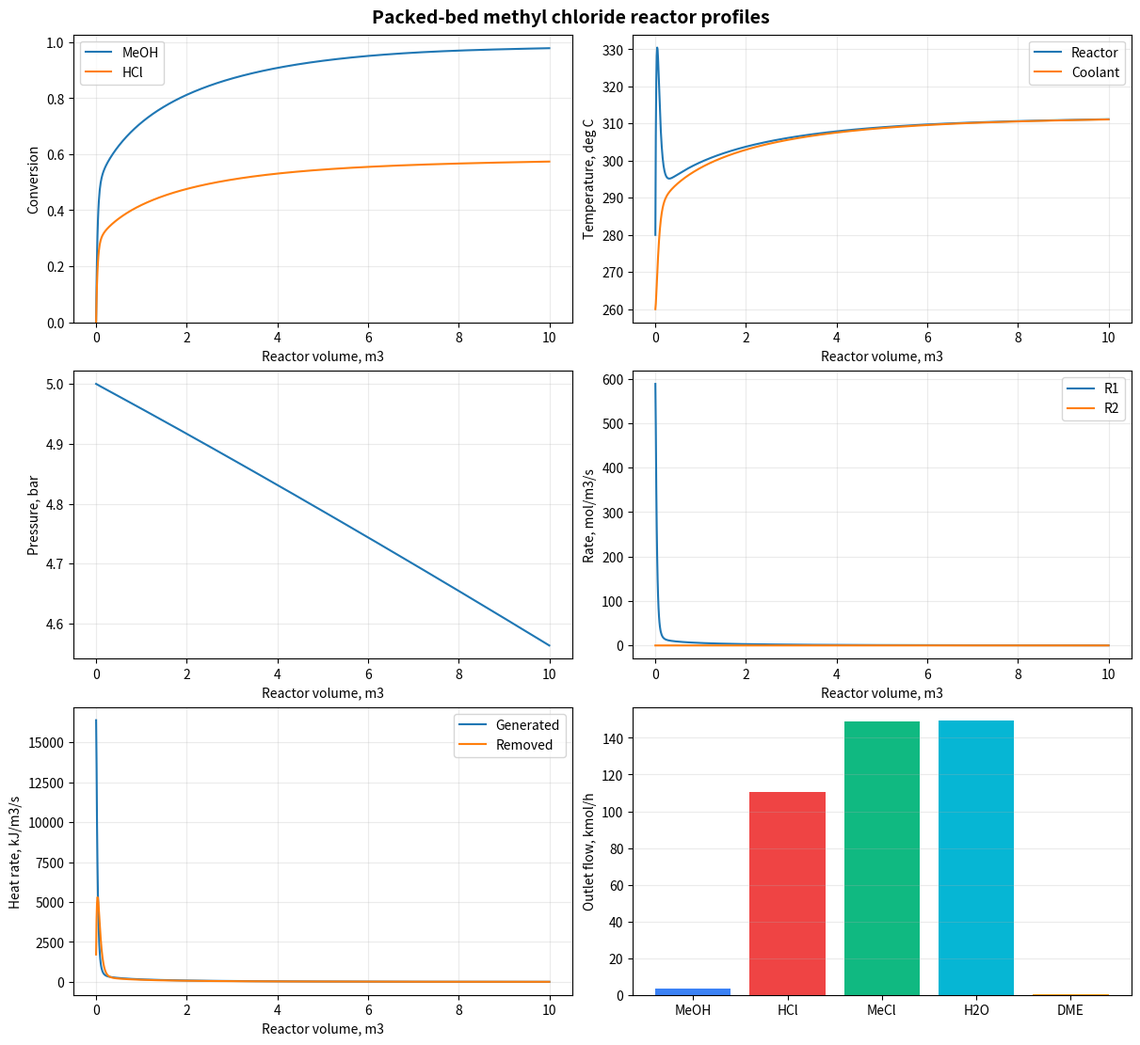

Source code (Python):
"""Packed-bed reactor model for methyl chloride synthesis.

The model solves a coupled, non-isothermal PFR with pressure drop and coolant
heat removal for:

    R1: CH3OH + HCl  <-> CH3Cl + H2O
    R2: 2 CH3OH     <-> DME + H2O

Run:
    python reactor_model.py
"""

from __future__ import annotations

import argparse
import os
from dataclasses import dataclass, replace
from pathlib import Path

os.environ.setdefault("MPLCONFIGDIR", str(Path.cwd() / ".matplotlib-cache"))

import matplotlib

matplotlib.use("Agg")

import matplotlib.pyplot as plt
import numpy as np
from scipy.integrate import solve_ivp


# =============================================================================
# Thermodynamic data
# =============================================================================

R_GAS = 8.314  # J/mol/K
T_REF = 298.15  # K
SMALL = 1.0e-14

SHOMATE = {
    "HCl": np.array(
        [32.12392, -13.45805, 19.86852, -6.853936, -0.049672, -101.6206, 228.6866, -92.31201]
    ),
    "MeCl": np.array(
        [3.524690, 136.9277, -82.14196, 20.22797, 0.278032, -89.19995, 202.8391, -83.68000]
    ),
    "H2O": np.array(
        [30.09200, 6.832514, 6.793435, -2.534480, 0.082139, -250.8810, 223.3967, -241.8264]
    ),
    "MeOH": np.array(
        [1.02174, 145.69696, -71.23345, 13.60109, 0.49387, -4.52149, 203.52073, 0.0]
    ),
    "DME": np.array(
        [5.42132, 216.58801, -105.26906, 19.60664, 0.39139, -9.03898, 215.69206, 0.0]
    ),
}

FORMATION_ENTHALPY_298 = {
    "MeOH": -205.000,  # kJ/mol
    "HCl": -92.307,
    "MeCl": -83.680,
    "H2O": -241.826,
    "DME": -184.100,
}

MOLECULAR_WEIGHT = {
    "MeOH": 32.04e-3,  # kg/mol
    "HCl": 36.4606e-3,
    "MeCl": 50.4875e-3,
    "H2O": 18.0153e-3,
    "DME": 46.069e-3,
}

SPECIES = ("MeOH", "HCl", "MeCl", "H2O", "DME")


@dataclass(frozen=True)
class ReactorConfig:
    """Operating conditions, geometry, and transport assumptions."""

    reactor_volume: float = 10.0  # m3 total packed-bed volume
    tube_length: float = 8.0  # m
    void_fraction: float = 0.52
    bulk_density: float = 570.0  # kg catalyst / m3 packed bed
    particle_diameter: float = 0.0035  # m
    tube_to_particle_diameter: float = 8.0

    inlet_temperature: float = 280.0 + 273.15  # K
    coolant_inlet_temperature: float = 260.0 + 273.15  # K
    pressure_bar: float = 5.0  # bar

    meoh_feed_kmol_h: float = 152.813
    hcl_to_meoh_ratio: float = 1.7

    mixture_viscosity: float = 2.26851e-5  # Pa s
    overall_heat_transfer: float = 600.0  # W/m2/K
    coolant_mass_flow: float = 13.0  # kg/s, total plant coolant
    coolant_heat_capacity: float = 1507.0  # J/kg/K

    points: int = 1000
    rtol: float = 1.0e-6
    atol: float = 1.0e-8


@dataclass(frozen=True)
class Geometry:
    tube_diameter: float
    tube_area: float
    tube_volume: float
    tube_count: int
    catalyst_mass_total: float
    catalyst_mass_per_tube: float
    mass_flux: float
    pressure_drop_alpha: float
    total_cross_section: float
    heat_transfer_area_per_volume: float


@dataclass(frozen=True)
class LocalRates:
    r1: float  # mol/m3/s
    r2: float  # mol/m3/s
    dH1: float  # kJ/mol
    dH2: float  # kJ/mol
    heat_generation: float  # J/m3/s


def shomate_h_sensible(coefficients: np.ndarray, temperature: float) -> float:
    """Return H(T) - H(298.15 K), kJ/mol."""

    t = temperature / 1000.0
    return (
        coefficients[0] * t
        + coefficients[1] * t**2 / 2.0
        + coefficients[2] * t**3 / 3.0
        + coefficients[3] * t**4 / 4.0
        - coefficients[4] / t
        + coefficients[5]
        - coefficients[7]
    )


def shomate_entropy(coefficients: np.ndarray, temperature: float) -> float:
    """Return absolute Shomate entropy, J/mol/K."""

    t = temperature / 1000.0
    return (
        coefficients[0] * np.log(t)
        + coefficients[1] * t
        + coefficients[2] * t**2 / 2.0
        + coefficients[3] * t**3 / 3.0
        - coefficients[4] / (2.0 * t**2)
        + coefficients[6]
    )


def shomate_cp(coefficients: np.ndarray, temperature: float) -> float:
    """Return gas heat capacity, J/mol/K."""

    t = temperature / 1000.0
    return coefficients[0] + coefficients[1] * t + coefficients[2] * t**2 + coefficients[3] * t**3 + coefficients[4] / t**2


def reaction_delta_h(temperature: float, products: dict[str, float], reactants: dict[str, float]) -> float:
    """Reaction enthalpy at temperature, kJ/mol of reaction."""

    def species_enthalpy(species: str) -> float:
        return FORMATION_ENTHALPY_298[species] + shomate_h_sensible(SHOMATE[species], temperature)

    return sum(nu * species_enthalpy(sp) for sp, nu in products.items()) - sum(
        nu * species_enthalpy(sp) for sp, nu in reactants.items()
    )


def reaction_delta_s(temperature: float, products: dict[str, float], reactants: dict[str, float]) -> float:
    """Reaction entropy at temperature, J/mol/K."""

    return sum(nu * shomate_entropy(SHOMATE[sp], temperature) for sp, nu in products.items()) - sum(
        nu * shomate_entropy(SHOMATE[sp], temperature) for sp, nu in reactants.items()
    )


def reaction_thermodynamics(temperature: float) -> dict[str, float]:
    """Return dH, dS, dG, and equilibrium constants for both reactions."""

    r1_products = {"MeCl": 1.0, "H2O": 1.0}
    r1_reactants = {"MeOH": 1.0, "HCl": 1.0}
    r2_products = {"DME": 1.0, "H2O": 1.0}
    r2_reactants = {"MeOH": 2.0}

    dH1 = reaction_delta_h(temperature, r1_products, r1_reactants)
    dH2 = reaction_delta_h(temperature, r2_products, r2_reactants)
    dS1 = reaction_delta_s(temperature, r1_products, r1_reactants)
    dS2 = reaction_delta_s(temperature, r2_products, r2_reactants)
    dG1 = dH1 - temperature * dS1 / 1000.0
    dG2 = dH2 - temperature * dS2 / 1000.0

    return {
        "dH1": dH1,
        "dH2": dH2,
        "dS1": dS1,
        "dS2": dS2,
        "dG1": dG1,
        "dG2": dG2,
        "Keq1": np.exp(-dG1 * 1000.0 / (R_GAS * temperature)),
        "Keq2": np.exp(-dG2 * 1000.0 / (R_GAS * temperature)),
    }


def feed_flows(config: ReactorConfig) -> dict[str, float]:
    """Return total plant inlet molar flows, mol/s."""

    meoh = config.meoh_feed_kmol_h * 1000.0 / 3600.0
    hcl = meoh * config.hcl_to_meoh_ratio
    return {"MeOH": meoh, "HCl": hcl, "MeCl": 0.0, "H2O": 0.0, "DME": 0.0}


def mixture_molecular_weight(flows: np.ndarray) -> float:
    """Mixture molecular weight, kg/mol."""

    total_flow = float(np.sum(flows))
    if total_flow <= SMALL:
        inlet = feed_flows(ReactorConfig())
        inlet_total = inlet["MeOH"] + inlet["HCl"]
        return (inlet["MeOH"] * MOLECULAR_WEIGHT["MeOH"] + inlet["HCl"] * MOLECULAR_WEIGHT["HCl"]) / inlet_total

    return sum(flow * MOLECULAR_WEIGHT[species] for flow, species in zip(flows, SPECIES)) / total_flow


def build_geometry(config: ReactorConfig) -> Geometry:
    """Calculate tube bundle and packed-bed hydrodynamic quantities."""

    tube_diameter = config.tube_to_particle_diameter * config.particle_diameter
    tube_area = np.pi * tube_diameter**2 / 4.0
    tube_volume = tube_area * config.tube_length
    tube_count = int(np.ceil(config.reactor_volume / tube_volume))
    catalyst_mass_total = config.bulk_density * config.reactor_volume
    catalyst_mass_per_tube = config.bulk_density * tube_volume

    inlet = feed_flows(config)
    total_mass_flow = inlet["MeOH"] * MOLECULAR_WEIGHT["MeOH"] + inlet["HCl"] * MOLECULAR_WEIGHT["HCl"]
    mass_flux = (total_mass_flow / tube_count) / tube_area

    eps = config.void_fraction
    pressure_drop_alpha = (mass_flux / config.particle_diameter) * ((1.0 - eps) / eps**3) * (
        150.0 * (1.0 - eps) * config.mixture_viscosity / config.particle_diameter + 1.75 * mass_flux
    )

    return Geometry(
        tube_diameter=tube_diameter,
        tube_area=tube_area,
        tube_volume=tube_volume,
        tube_count=tube_count,
        catalyst_mass_total=catalyst_mass_total,
        catalyst_mass_per_tube=catalyst_mass_per_tube,
        mass_flux=mass_flux,
        pressure_drop_alpha=pressure_drop_alpha,
        total_cross_section=tube_area * tube_count,
        heat_transfer_area_per_volume=4.0 / tube_diameter,
    )


def partial_pressures_bar(flows: np.ndarray, pressure_pa: float) -> dict[str, float]:
    """Return gas partial pressures in bar."""

    clipped_flows = np.maximum(flows, 0.0)
    total_flow = float(np.sum(clipped_flows))
    if total_flow <= SMALL:
        return {species: 0.0 for species in SPECIES}

    pressure_bar = max(pressure_pa, 1.0) / 1.0e5
    return {species: flow / total_flow * pressure_bar for species, flow in zip(SPECIES, clipped_flows)}


def local_rates(flows: np.ndarray, pressure_pa: float, temperature: float, config: ReactorConfig) -> LocalRates:
    """Calculate reaction rates and heat generation at the local state."""

    temperature = max(temperature, 10.0)
    partials = partial_pressures_bar(flows, pressure_pa)
    thermo = reaction_thermodynamics(temperature)

    p_meoh = partials["MeOH"]
    p_hcl = partials["HCl"]
    p_mecl = partials["MeCl"]
    p_h2o = partials["H2O"]
    p_dme = partials["DME"]

    k_a2 = (1.64e5 / 1.01325) * np.exp(-54.4e3 / (R_GAS * temperature))
    k_hcl = (3.76e-5 / 1.01325) * np.exp(90.6e3 / (R_GAS * temperature))

    k_s = 1.45088e3 * np.exp(-62338.37 / (R_GAS * temperature))
    k_meoh = 9.75e-1 * np.exp(64150.82 / (R_GAS * temperature))
    k_h2o = 6.53e-1 * np.exp(5868.85 / (R_GAS * temperature))

    ratio1 = p_mecl**2 / max(p_meoh * thermo["Keq1"], SMALL)
    num1 = k_a2 * (p_hcl - ratio1)
    denom1 = max(1.0 + k_hcl * ratio1, SMALL)
    r1 = (num1 / denom1) * 1000.0 / 3600.0 * config.bulk_density

    sqrt_inner = np.sqrt(max(k_meoh * p_meoh, 0.0))
    num2 = k_s * k_meoh**2 * (p_meoh**2 - p_dme * p_h2o / max(thermo["Keq2"], SMALL))
    denom2 = max((1.0 + 2.0 * sqrt_inner + k_h2o * p_h2o) ** 4, SMALL)
    r2 = (num2 / denom2) * 1000.0 / 3600.0 * config.bulk_density

    heat_generation = (r1 * (-thermo["dH1"]) + r2 * (-thermo["dH2"])) * 1000.0
    return LocalRates(r1=r1, r2=r2, dH1=thermo["dH1"], dH2=thermo["dH2"], heat_generation=heat_generation)


def reactor_odes(volume: float, state: np.ndarray, config: ReactorConfig, geometry: Geometry) -> list[float]:
    """Coupled species, pressure, reactor temperature, and coolant ODEs."""

    del volume

    flows = np.asarray(state[:5], dtype=float)
    pressure = max(float(state[5]), 1.0)
    temperature = max(float(state[6]), 10.0)
    coolant_temperature = max(float(state[7]), 10.0)

    if np.sum(np.maximum(flows, 0.0)) <= SMALL:
        return [0.0] * 8

    rates = local_rates(flows, pressure, temperature, config)

    dflows_dv = np.array(
        [
            -rates.r1 - 2.0 * rates.r2,
            -rates.r1,
            rates.r1,
            rates.r1 + rates.r2,
            rates.r2,
        ]
    )

    rho = pressure * mixture_molecular_weight(np.maximum(flows, 0.0)) / (R_GAS * temperature)
    dpressure_dz = -geometry.pressure_drop_alpha / max(rho, 1.0e-12)
    dpressure_dv = dpressure_dz / geometry.total_cross_section

    heat_capacity_flow = sum(
        max(flow, 0.0) * shomate_cp(SHOMATE[species], temperature) for flow, species in zip(flows, SPECIES)
    )
    heat_removed = config.overall_heat_transfer * geometry.heat_transfer_area_per_volume * (
        temperature - coolant_temperature
    )

    dtemperature_dv = (rates.heat_generation - heat_removed) / max(heat_capacity_flow, 1.0e-12)
    dcoolant_temperature_dv = heat_removed / max(config.coolant_mass_flow * config.coolant_heat_capacity, 1.0e-12)

    return [*dflows_dv, dpressure_dv, dtemperature_dv, dcoolant_temperature_dv]


def solve_reactor(config: ReactorConfig) -> dict[str, np.ndarray | ReactorConfig | Geometry]:
    """Solve the reactor model and return profiles plus derived summaries."""

    geometry = build_geometry(config)
    inlet = feed_flows(config)
    pressure0 = config.pressure_bar * 1.0e5

    initial_state = [
        inlet["MeOH"],
        inlet["HCl"],
        inlet["MeCl"],
        inlet["H2O"],
        inlet["DME"],
        pressure0,
        config.inlet_temperature,
        config.coolant_inlet_temperature,
    ]
    volume_eval = np.linspace(0.0, config.reactor_volume, config.points)

    solution = solve_ivp(
        lambda volume, state: reactor_odes(volume, state, config, geometry),
        (0.0, config.reactor_volume),
        initial_state,
        t_eval=volume_eval,
        method="RK45",
        rtol=config.rtol,
        atol=config.atol,
    )

    if not solution.success:
        raise RuntimeError(solution.message)

    flows = solution.y[:5]
    pressure = solution.y[5]
    temperature = solution.y[6]
    coolant_temperature = solution.y[7]

    r1 = np.zeros_like(solution.t)
    r2 = np.zeros_like(solution.t)
    heat_generation = np.zeros_like(solution.t)
    for index, values in enumerate(zip(flows.T, pressure, temperature)):
        local_flow, local_pressure, local_temperature = values
        rates = local_rates(local_flow, local_pressure, local_temperature, config)
        r1[index] = rates.r1
        r2[index] = rates.r2
        heat_generation[index] = rates.heat_generation / 1000.0

    heat_removed = (
        config.overall_heat_transfer
        * geometry.heat_transfer_area_per_volume
        * (temperature - coolant_temperature)
        / 1000.0
    )

    return {
        "config": config,
        "geometry": geometry,
        "volume": solution.t,
        "flows": flows,
        "pressure": pressure,
        "temperature": temperature,
        "coolant_temperature": coolant_temperature,
        "r1": r1,
        "r2": r2,
        "heat_generation": heat_generation,
        "heat_removed": heat_removed,
    }


def kmol_per_hour(mol_per_second: float | np.ndarray) -> float | np.ndarray:
    return mol_per_second * 3600.0 / 1000.0


def summary_text(result: dict[str, np.ndarray | ReactorConfig | Geometry]) -> str:
    """Format a concise model summary for console output."""

    config = result["config"]
    geometry = result["geometry"]
    volume = result["volume"]
    flows = result["flows"]
    pressure = result["pressure"]
    temperature = result["temperature"]
    coolant_temperature = result["coolant_temperature"]
    heat_removed = result["heat_removed"]

    assert isinstance(config, ReactorConfig)
    assert isinstance(geometry, Geometry)

    inlet = feed_flows(config)
    thermo0 = reaction_thermodynamics(config.inlet_temperature)

    meoh_conversion = (inlet["MeOH"] - flows[0]) / inlet["MeOH"]
    hcl_conversion = (inlet["HCl"] - flows[1]) / inlet["HCl"]
    pressure_drop_bar = (config.pressure_bar * 1.0e5 - pressure[-1]) / 1.0e5
    total_heat_removed_kjs = np.trapezoid(heat_removed, volume)
    total_heat_removed_mw = total_heat_removed_kjs / 1000.0

    lines = [
        "=" * 68,
        f"Reaction thermodynamics at T = {config.inlet_temperature:.2f} K",
        "=" * 68,
        "R1: CH3OH + HCl -> CH3Cl + H2O",
        f"  dH_rxn = {thermo0['dH1']:+.4f} kJ/mol",
        f"  dS_rxn = {thermo0['dS1']:+.4f} J/mol/K",
        f"  dG_rxn = {thermo0['dG1']:+.4f} kJ/mol",
        f"  Keq    = {thermo0['Keq1']:.4f}",
        "",
        "R2: 2 CH3OH -> DME + H2O",
        f"  dH_rxn = {thermo0['dH2']:+.4f} kJ/mol",
        f"  dS_rxn = {thermo0['dS2']:+.4f} J/mol/K",
        f"  dG_rxn = {thermo0['dG2']:+.4f} kJ/mol",
        f"  Keq    = {thermo0['Keq2']:.4f}",
        "",
        "=" * 68,
        "Reactor geometry and performance",
        "=" * 68,
        f"Tube diameter        = {geometry.tube_diameter:.6f} m",
        f"Tube area            = {geometry.tube_area:.8f} m2",
        f"Volume per tube      = {geometry.tube_volume:.6f} m3",
        f"Number of tubes      = {geometry.tube_count}",
        f"Total catalyst mass  = {geometry.catalyst_mass_total:.2f} kg",
        f"Mass flux            = {geometry.mass_flux:.6f} kg/m2/s",
        "",
        f"Final MeOH conversion = {meoh_conversion[-1]:.4f}",
        f"Final HCl conversion  = {hcl_conversion[-1]:.4f}",
        f"Outlet pressure       = {pressure[-1] / 1.0e5:.5f} bar",
        f"Total pressure drop   = {pressure_drop_bar:.5f} bar",
        f"Inlet reactor T       = {temperature[0] - 273.15:.2f} deg C",
        f"Outlet reactor T      = {temperature[-1] - 273.15:.2f} deg C",
        f"Inlet coolant T       = {coolant_temperature[0] - 273.15:.2f} deg C",
        f"Outlet coolant T      = {coolant_temperature[-1] - 273.15:.2f} deg C",
        "",
        "=" * 68,
        "Outlet flowrates, total plant",
        "=" * 68,
    ]

    for species, flow in zip(SPECIES, flows[:, -1]):
        lines.append(f"{species:<8} {kmol_per_hour(flow):>12.4f} kmol/h")
    lines.append(f"{'Total':<8} {np.sum(kmol_per_hour(flows[:, -1])):>12.4f} kmol/h")

    lines.extend(
        [
            "",
            "=" * 68,
            "Heat duty",
            "=" * 68,
            f"Total heat removed = {total_heat_removed_kjs:.2f} kJ/s",
            f"Total heat removed = {total_heat_removed_mw:.4f} MW",
        ]
    )

    return "\n".join(lines)


def plot_profiles(result: dict[str, np.ndarray | ReactorConfig | Geometry], output_path: Path) -> None:
    """Save a multi-panel profile plot."""

    config = result["config"]
    volume = result["volume"]
    flows = result["flows"]
    pressure = result["pressure"]
    temperature = result["temperature"]
    coolant_temperature = result["coolant_temperature"]
    r1 = result["r1"]
    r2 = result["r2"]
    heat_generation = result["heat_generation"]
    heat_removed = result["heat_removed"]

    assert isinstance(config, ReactorConfig)

    inlet = feed_flows(config)
    meoh_conversion = (inlet["MeOH"] - flows[0]) / inlet["MeOH"]
    hcl_conversion = (inlet["HCl"] - flows[1]) / inlet["HCl"]

    fig, axes = plt.subplots(3, 2, figsize=(12, 11), constrained_layout=True)
    fig.suptitle("Packed-bed methyl chloride reactor profiles", fontsize=14, fontweight="bold")

    ax = axes[0, 0]
    ax.plot(volume, meoh_conversion, label="MeOH")
    ax.plot(volume, hcl_conversion, label="HCl")
    ax.set_xlabel("Reactor volume, m3")
    ax.set_ylabel("Conversion")
    ax.set_ylim(bottom=0.0)
    ax.grid(True, alpha=0.25)
    ax.legend()

    ax = axes[0, 1]
    ax.plot(volume, temperature - 273.15, label="Reactor")
    ax.plot(volume, coolant_temperature - 273.15, label="Coolant")
    ax.set_xlabel("Reactor volume, m3")
    ax.set_ylabel("Temperature, deg C")
    ax.grid(True, alpha=0.25)
    ax.legend()

    ax = axes[1, 0]
    ax.plot(volume, pressure / 1.0e5)
    ax.set_xlabel("Reactor volume, m3")
    ax.set_ylabel("Pressure, bar")
    ax.grid(True, alpha=0.25)

    ax = axes[1, 1]
    ax.plot(volume, r1, label="R1")
    ax.plot(volume, r2, label="R2")
    ax.set_xlabel("Reactor volume, m3")
    ax.set_ylabel("Rate, mol/m3/s")
    ax.grid(True, alpha=0.25)
    ax.legend()

    ax = axes[2, 0]
    ax.plot(volume, heat_generation, label="Generated")
    ax.plot(volume, heat_removed, label="Removed")
    ax.set_xlabel("Reactor volume, m3")
    ax.set_ylabel("Heat rate, kJ/m3/s")
    ax.grid(True, alpha=0.25)
    ax.legend()

    ax = axes[2, 1]
    outlet_flows = kmol_per_hour(flows[:, -1])
    colors = ["#3b82f6", "#ef4444", "#10b981", "#06b6d4", "#f59e0b"]
    ax.bar(SPECIES, outlet_flows, color=colors)
    ax.set_ylabel("Outlet flow, kmol/h")
    ax.grid(True, axis="y", alpha=0.25)

    output_path.parent.mkdir(parents=True, exist_ok=True)
    fig.savefig(output_path, dpi=180)
    plt.close(fig)


def parse_args() -> argparse.Namespace:
    parser = argparse.ArgumentParser(description="Solve and plot a methyl chloride packed-bed reactor model.")
    parser.add_argument("--volume", type=float, default=ReactorConfig.reactor_volume, help="Total reactor volume, m3.")
    parser.add_argument("--hcl-ratio", type=float, default=ReactorConfig.hcl_to_meoh_ratio, help="HCl/MeOH feed ratio.")
    parser.add_argument("--coolant-flow", type=float, default=ReactorConfig.coolant_mass_flow, help="Coolant mass flow, kg/s.")
    parser.add_argument("--points", type=int, default=ReactorConfig.points, help="Number of solution points.")
    parser.add_argument("--output-dir", type=Path, default=Path("outputs"), help="Directory for generated files.")
    parser.add_argument("--no-plot", action="store_true", help="Print results without saving a plot.")
    return parser.parse_args()


def main() -> None:
    args = parse_args()
    config = replace(
        ReactorConfig(),
        reactor_volume=args.volume,
        hcl_to_meoh_ratio=args.hcl_ratio,
        coolant_mass_flow=args.coolant_flow,
        points=args.points,
    )

    result = solve_reactor(config)
    print(summary_text(result))

    if not args.no_plot:
        output_path = args.output_dir / "reactor_profiles.png"
        plot_profiles(result, output_path)
        print(f"\nSaved profile plot to: {output_path}")


if __name__ == "__main__":
    main()
